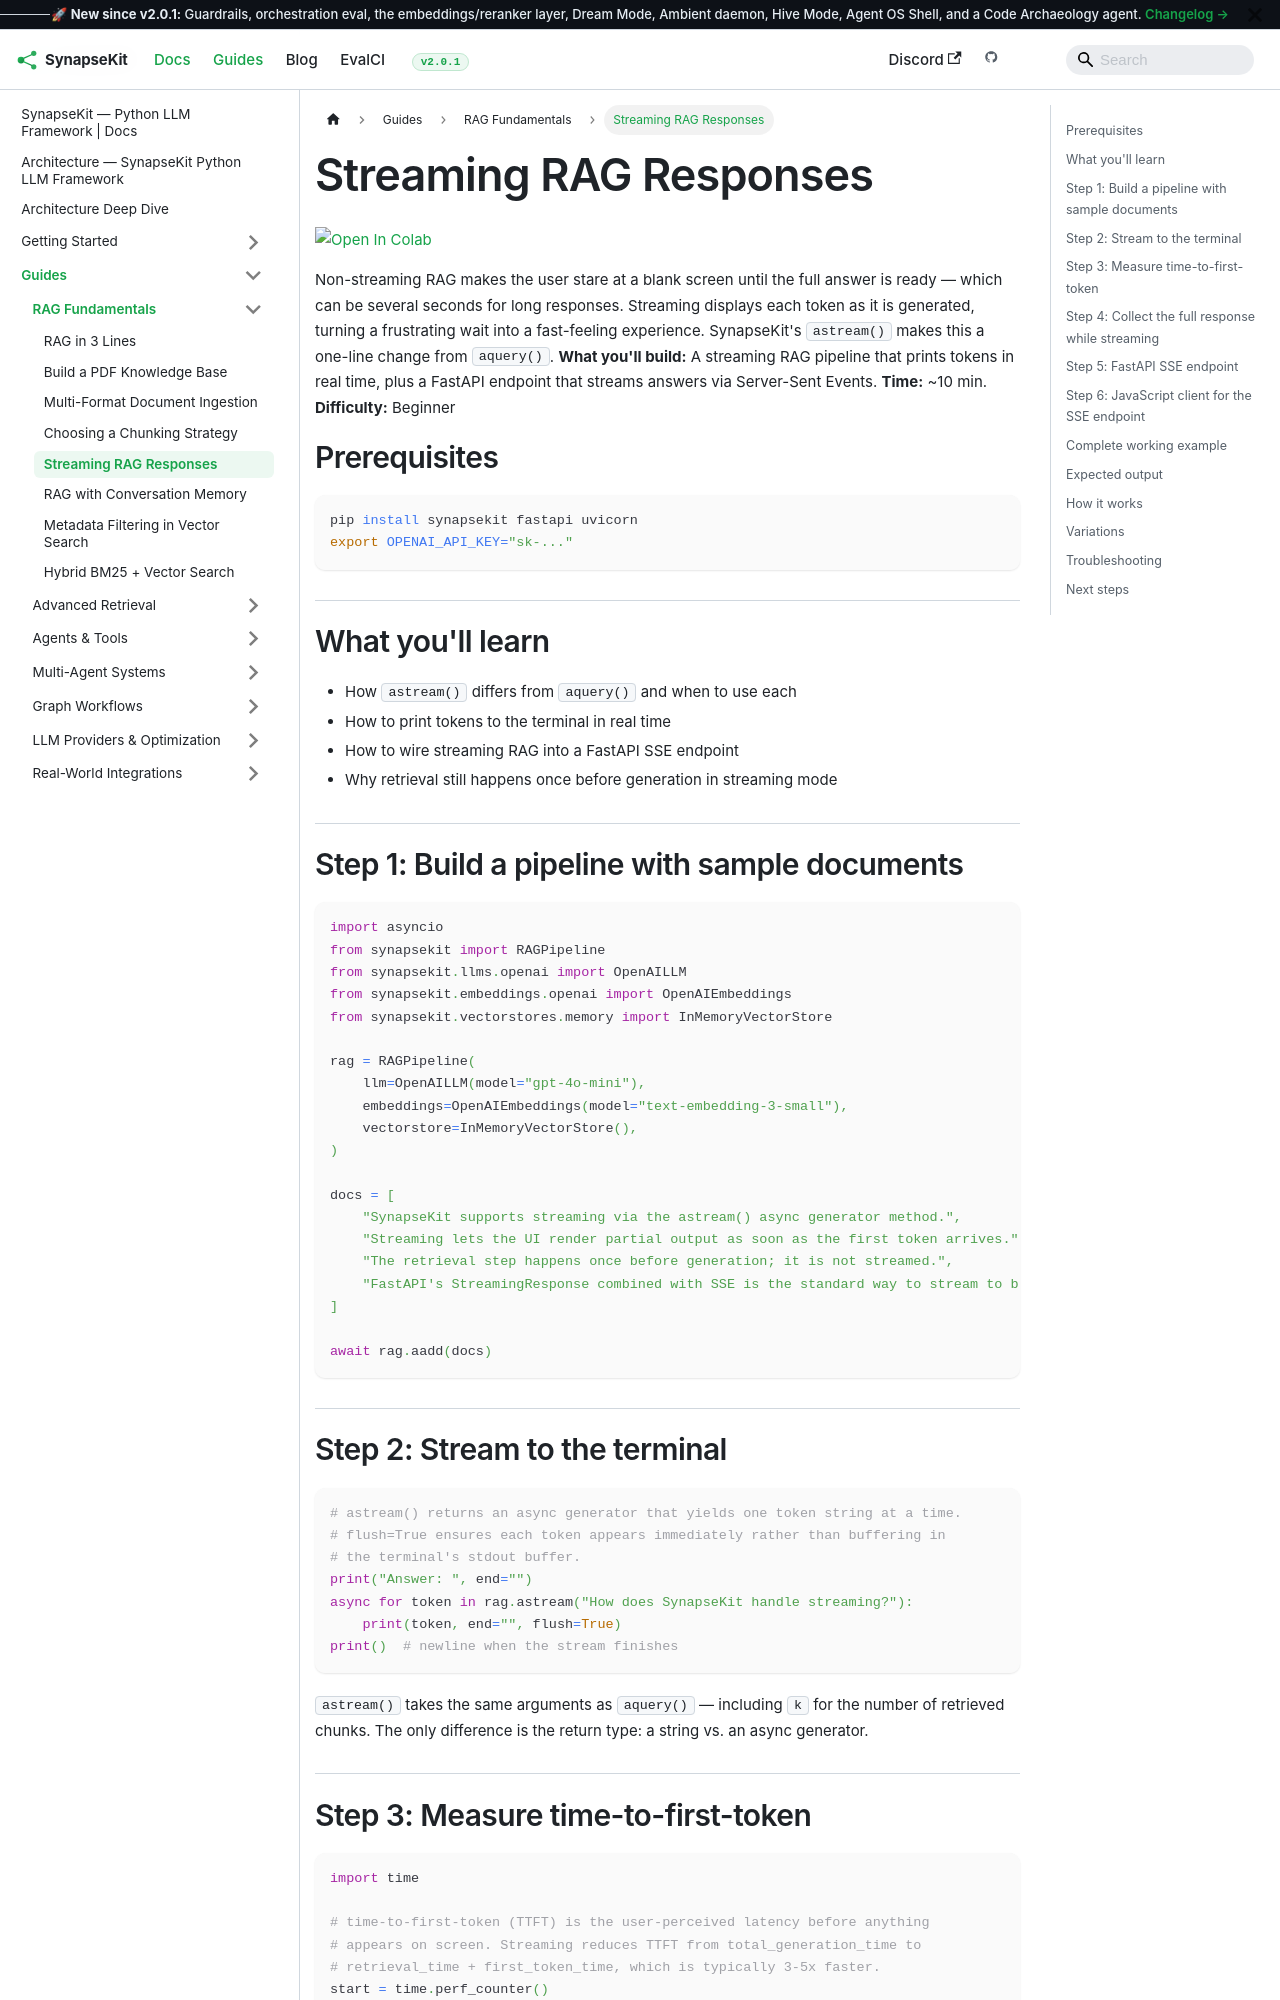

repository: SynapseKit/synapsekit-docs · page: docs/guides/rag/streaming-rag/index.html · generator: docusaurus

---
sidebar_position: 6
title: "Streaming RAG Responses"
description: "Stream RAG answers token-by-token with SynapseKit's astream() and wire it into a FastAPI Server-Sent Events endpoint."
---

import ColabBadge from '@site/src/components/ColabBadge';

# Streaming RAG Responses

<ColabBadge path="rag/streaming-rag.ipynb" />

Non-streaming RAG makes the user stare at a blank screen until the full answer is ready — which can be several seconds for long responses. Streaming displays each token as it is generated, turning a frustrating wait into a fast-feeling experience. SynapseKit's `astream()` makes this a one-line change from `aquery()`. **What you'll build:** A streaming RAG pipeline that prints tokens in real time, plus a FastAPI endpoint that streams answers via Server-Sent Events. **Time:** ~10 min. **Difficulty:** Beginner

## Prerequisites

```bash
pip install synapsekit fastapi uvicorn
export OPENAI_API_KEY="sk-..."
```

## What you'll learn

- How `astream()` differs from `aquery()` and when to use each
- How to print tokens to the terminal in real time
- How to wire streaming RAG into a FastAPI SSE endpoint
- Why retrieval still happens once before generation in streaming mode

## Step 1: Build a pipeline with sample documents

```python
import asyncio
from synapsekit import RAGPipeline
from synapsekit.llms.openai import OpenAILLM
from synapsekit.embeddings.openai import OpenAIEmbeddings
from synapsekit.vectorstores.memory import InMemoryVectorStore

rag = RAGPipeline(
    llm=OpenAILLM(model="gpt-4o-mini"),
    embeddings=OpenAIEmbeddings(model="text-embedding-3-small"),
    vectorstore=InMemoryVectorStore(),
)

docs = [
    "SynapseKit supports streaming via the astream() async generator method.",
    "Streaming lets the UI render partial output as soon as the first token arrives.",
    "The retrieval step happens once before generation; it is not streamed.",
    "FastAPI's StreamingResponse combined with SSE is the standard way to stream to browsers.",
]

await rag.aadd(docs)
```
